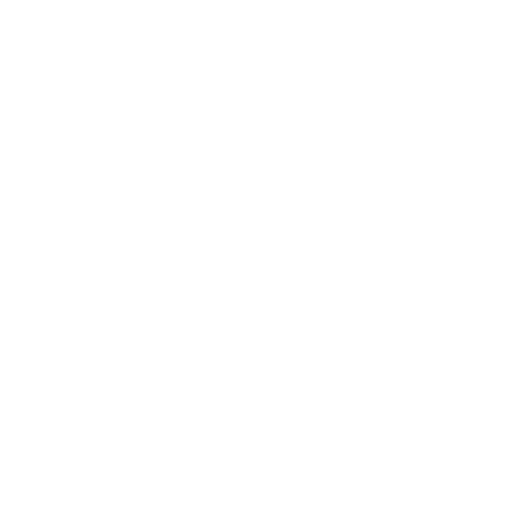
t = 0.00 s
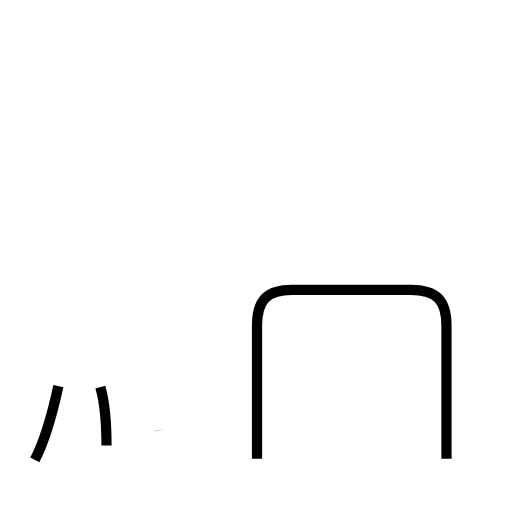
t = 1.87 s
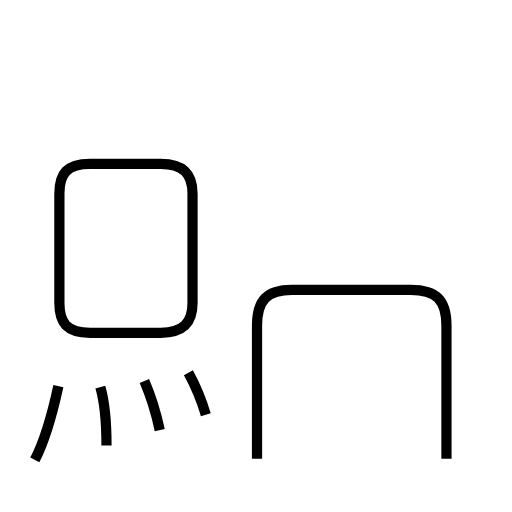
t = 3.80 s
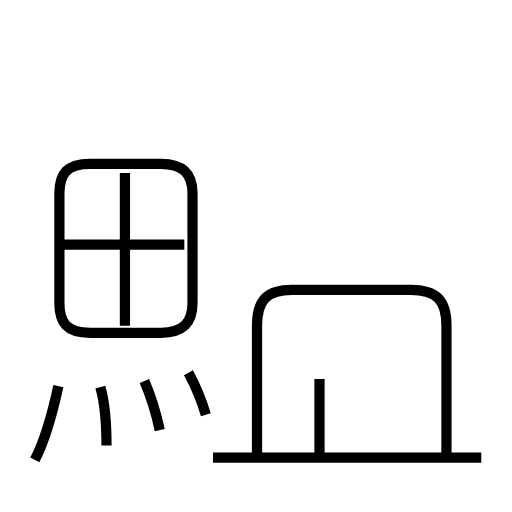
t = 5.62 s
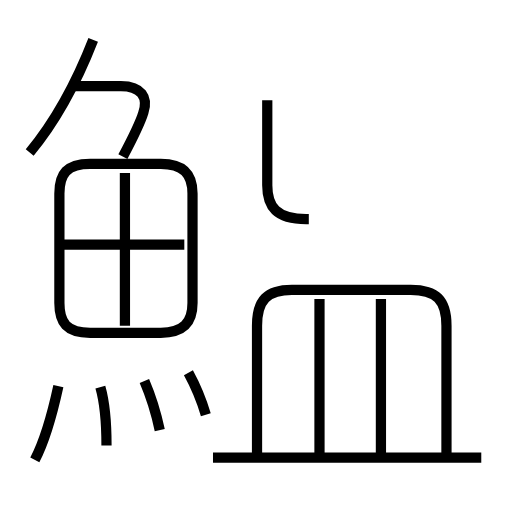
t = 7.54 s
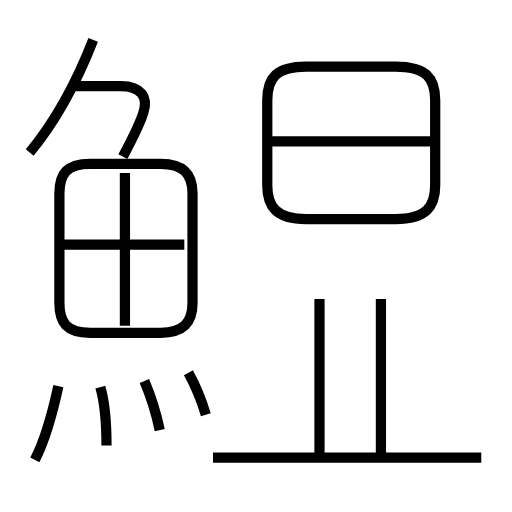
t = 9.33 s

The animated SVG that drew these frames (rendered in a browser with its animation timeline set to each time). Animation: 15 SMIL elements (animate=15); one cycle of 9.33 s.

<?xml version='1.0' encoding='utf-8'?>
<svg viewBox="0.0 -6.0 50.0 50.0" version="1.1" xmlns="http://www.w3.org/2000/svg"><rect x="-1000" y="-1000" width="2000" height="2000" stroke="white" fill="white" /><g style="fill:none;stroke:#000000;stroke-width:1"><path d="M 43.6 0.8 L 43.6 -12.2 C 43.6 -14.7 42.6 -15.7 40.1 -15.7 L 28.5 -15.7 C 26.1 -15.7 25.1 -14.7 25.1 -12.2 L 25.1 0.8 " transform="translate(0.0 38.0)" stroke-dasharray="49.035573600352016" stroke-dashoffset="49.035573600352016"><animate attributeName="stroke-dashoffset" from="49.035573600352016" to="0" dur="1.4710672080105605s" begin="0s; anim_end.end" fill="freeze" id="anim0" /></path><path d="M 3.4 0.9 C 4.5 -1.2 5.2 -4.0 5.7 -6.3 " transform="translate(0.0 38.0)" stroke-dasharray="7.57986800955702" stroke-dashoffset="7.57986800955702"><animate attributeName="stroke-dashoffset" from="7.57986800955702" to="0" dur="0.2273960402867106s" begin="anim0.end" fill="freeze" id="anim1" /></path><path d="M 10.4 -0.5 C 10.4 -2.5 10.2 -4.8 9.8 -6.2 " transform="translate(0.0 38.0)" stroke-dasharray="5.746423236759672" stroke-dashoffset="5.746423236759672"><animate attributeName="stroke-dashoffset" from="5.746423236759672" to="0" dur="0.17239269710279018s" begin="anim1.end" fill="freeze" id="anim2" /></path><path d="M 15.6 -2.0 C 15.2 -3.9 14.7 -5.4 14.1 -6.8 " transform="translate(0.0 38.0)" stroke-dasharray="5.037473465318186" stroke-dashoffset="5.037473465318186"><animate attributeName="stroke-dashoffset" from="5.037473465318186" to="0" dur="0.15112420395954557s" begin="anim2.end" fill="freeze" id="anim3" /></path><path d="M 20.1 -3.5 C 19.6 -5.2 19.0 -6.5 18.4 -7.6 " transform="translate(0.0 38.0)" stroke-dasharray="4.447273474318161" stroke-dashoffset="4.447273474318161"><animate attributeName="stroke-dashoffset" from="4.447273474318161" to="0" dur="0.1334182042295448s" begin="anim3.end" fill="freeze" id="anim4" /></path><path d="M 18.8 -14.4 L 18.8 -25.1 C 18.8 -27.0 17.9 -28.0 15.7 -28.0 L 8.8 -28.0 C 6.5 -28.0 5.8 -27.0 5.8 -25.1 L 5.8 -14.4 C 5.8 -12.5 6.5 -11.5 8.8 -11.5 L 15.7 -11.5 C 17.9 -11.5 18.8 -12.5 18.8 -14.4 Z " transform="translate(0.0 38.0)" stroke-dasharray="54.69580333800485" stroke-dashoffset="54.69580333800485"><animate attributeName="stroke-dashoffset" from="54.69580333800485" to="0" dur="1.6408741001401455s" begin="anim4.end" fill="freeze" id="anim5" /></path><path d="M 12.2 -12.2 L 12.2 -27.1 " transform="translate(0.0 38.0)" stroke-dasharray="14.900000000000002" stroke-dashoffset="14.900000000000002"><animate attributeName="stroke-dashoffset" from="14.900000000000002" to="0" dur="0.44700000000000006s" begin="anim5.end" fill="freeze" id="anim6" /></path><path d="M 18.0 -20.1 L 6.2 -20.1 " transform="translate(0.0 38.0)" stroke-dasharray="11.8" stroke-dashoffset="11.8"><animate attributeName="stroke-dashoffset" from="11.8" to="0" dur="0.354s" begin="anim6.end" fill="freeze" id="anim7" /></path><path d="M 47.0 0.7 L 20.8 0.7 " transform="translate(0.0 38.0)" stroke-dasharray="26.2" stroke-dashoffset="26.2"><animate attributeName="stroke-dashoffset" from="26.2" to="0" dur="0.7859999999999999s" begin="anim7.end" fill="freeze" id="anim8" /></path><path d="M 31.2 0.8 L 31.2 -14.8 " transform="translate(0.0 38.0)" stroke-dasharray="15.600000000000001" stroke-dashoffset="15.600000000000001"><animate attributeName="stroke-dashoffset" from="15.600000000000001" to="0" dur="0.468s" begin="anim8.end" fill="freeze" id="anim9" /></path><path d="M 2.9 -29.1 C 5.3 -32.0 7.5 -36.0 9.1 -40.1 " transform="translate(0.0 38.0)" stroke-dasharray="12.677100282165814" stroke-dashoffset="12.677100282165814"><animate attributeName="stroke-dashoffset" from="12.677100282165814" to="0" dur="0.3803130084649744s" begin="anim9.end" fill="freeze" id="anim10" /></path><path d="M 37.2 0.8 L 37.2 -14.8 " transform="translate(0.0 38.0)" stroke-dasharray="15.600000000000001" stroke-dashoffset="15.600000000000001"><animate attributeName="stroke-dashoffset" from="15.600000000000001" to="0" dur="0.468s" begin="anim10.end" fill="freeze" id="anim11" /></path><path d="M 12.0 -28.7 C 12.9 -30.4 13.7 -32.0 14.0 -33.0 C 14.5 -34.5 13.8 -35.6 11.8 -35.6 L 7.2 -35.6 " transform="translate(0.0 38.0)" stroke-dasharray="13.53920774242643" stroke-dashoffset="13.53920774242643"><animate attributeName="stroke-dashoffset" from="13.53920774242643" to="0" dur="0.4061762322727929s" begin="anim11.end" fill="freeze" id="anim12" /></path><path d="M 26.1 -34.2 L 26.1 -25.9 C 26.1 -23.8 27.0 -22.6 29.9 -22.6 L 38.6 -22.6 C 41.6 -22.6 42.5 -23.8 42.5 -25.9 L 42.5 -34.2 C 42.5 -36.4 41.6 -37.5 38.6 -37.5 L 29.9 -37.5 C 27.0 -37.5 26.1 -36.4 26.1 -34.2 Z " transform="translate(0.0 38.0)" stroke-dasharray="57.54090345401441" stroke-dashoffset="57.54090345401441"><animate attributeName="stroke-dashoffset" from="57.54090345401441" to="0" dur="1.7262271036204322s" begin="anim12.end" fill="freeze" id="anim13" /></path><path d="M 42.6 -30.2 L 26.1 -30.2" transform="translate(0.0 38.0)" stroke-dasharray="16.5" stroke-dashoffset="16.5"><animate attributeName="stroke-dashoffset" from="16.5" to="0" dur="0.495s" begin="anim13.end" fill="freeze" id="anim_end" /></path></g></svg>
